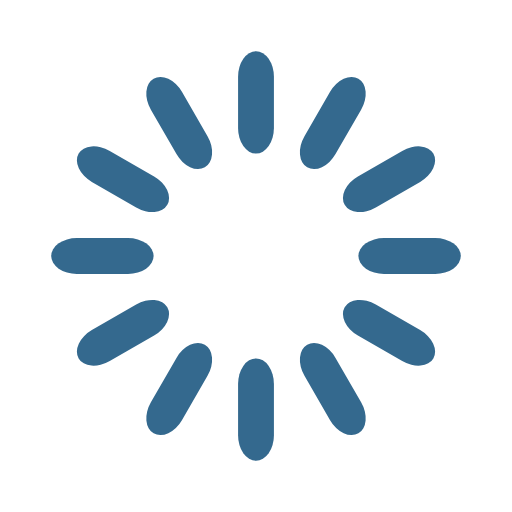
t = 0.00 s
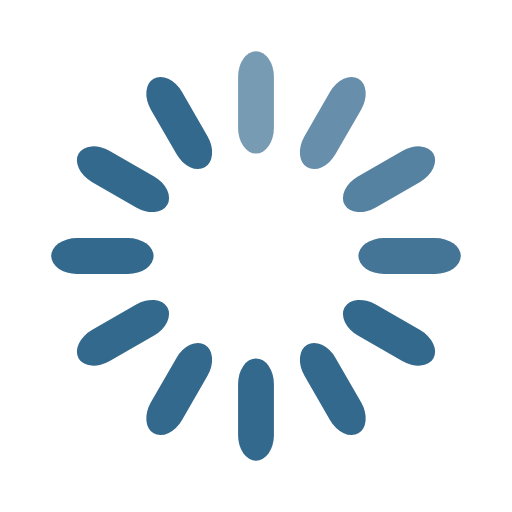
t = 1.00 s
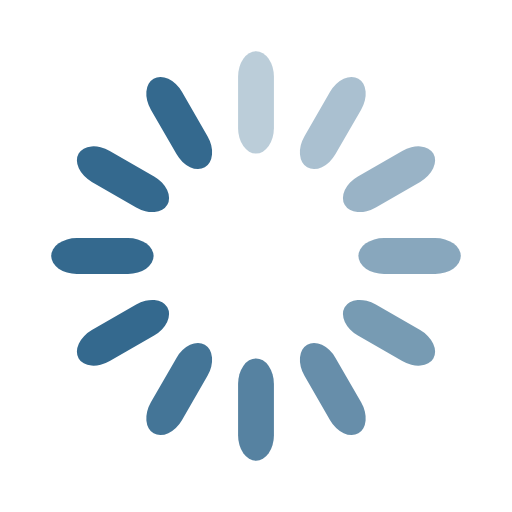
t = 2.00 s
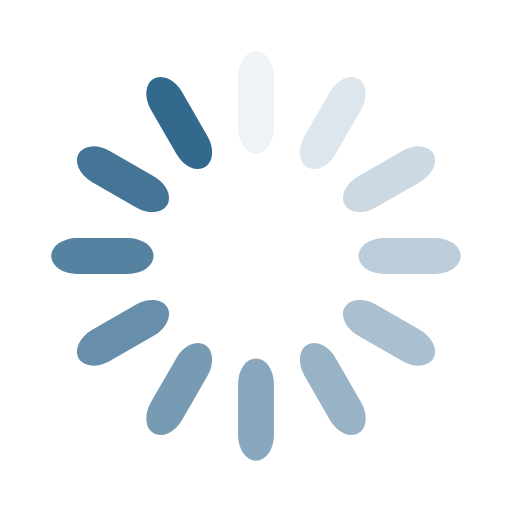
t = 2.75 s
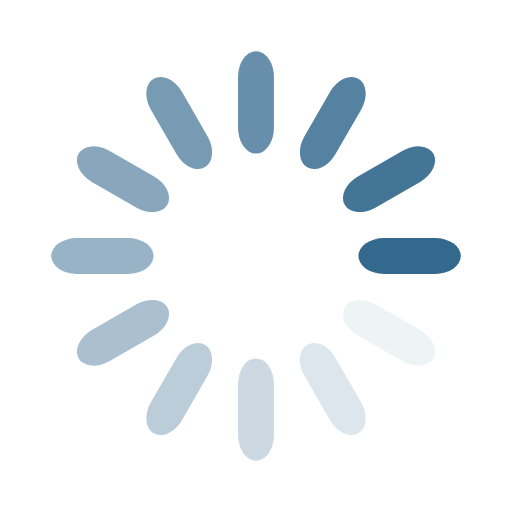
t = 3.75 s
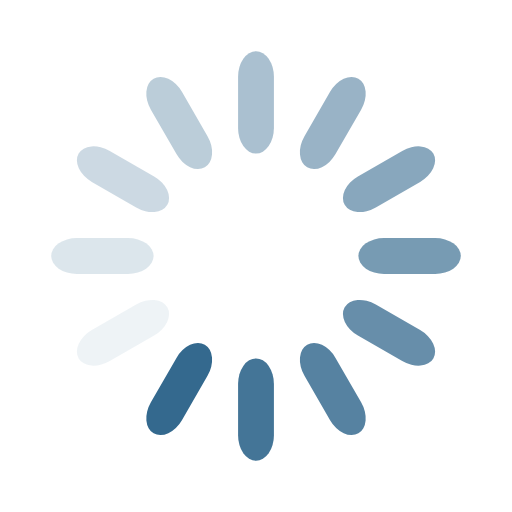
t = 4.75 s

The animated SVG that drew these frames (rendered in a browser with its animation timeline set to each time). Animation: 12 SMIL elements (animate=12); one cycle of 5.75 s, repeats indefinitely.

<svg width='188px' height='188px' xmlns="http://www.w3.org/2000/svg" viewBox="0 0 100 100" preserveAspectRatio="xMidYMid" class="uil-default"><rect x="0" y="0" width="100" height="100" fill="none" class="bk"></rect><rect  x='46.5' y='40' width='7' height='20' rx='5' ry='5' fill='#34698e' transform='rotate(0 50 50) translate(0 -30)'>  <animate attributeName='opacity' from='1' to='0' dur='3s' begin='0s' repeatCount='indefinite'/></rect><rect  x='46.5' y='40' width='7' height='20' rx='5' ry='5' fill='#34698e' transform='rotate(30 50 50) translate(0 -30)'>  <animate attributeName='opacity' from='1' to='0' dur='3s' begin='0.25s' repeatCount='indefinite'/></rect><rect  x='46.5' y='40' width='7' height='20' rx='5' ry='5' fill='#34698e' transform='rotate(60 50 50) translate(0 -30)'>  <animate attributeName='opacity' from='1' to='0' dur='3s' begin='0.5s' repeatCount='indefinite'/></rect><rect  x='46.5' y='40' width='7' height='20' rx='5' ry='5' fill='#34698e' transform='rotate(90 50 50) translate(0 -30)'>  <animate attributeName='opacity' from='1' to='0' dur='3s' begin='0.75s' repeatCount='indefinite'/></rect><rect  x='46.5' y='40' width='7' height='20' rx='5' ry='5' fill='#34698e' transform='rotate(120 50 50) translate(0 -30)'>  <animate attributeName='opacity' from='1' to='0' dur='3s' begin='1s' repeatCount='indefinite'/></rect><rect  x='46.5' y='40' width='7' height='20' rx='5' ry='5' fill='#34698e' transform='rotate(150 50 50) translate(0 -30)'>  <animate attributeName='opacity' from='1' to='0' dur='3s' begin='1.25s' repeatCount='indefinite'/></rect><rect  x='46.5' y='40' width='7' height='20' rx='5' ry='5' fill='#34698e' transform='rotate(180 50 50) translate(0 -30)'>  <animate attributeName='opacity' from='1' to='0' dur='3s' begin='1.5s' repeatCount='indefinite'/></rect><rect  x='46.5' y='40' width='7' height='20' rx='5' ry='5' fill='#34698e' transform='rotate(210 50 50) translate(0 -30)'>  <animate attributeName='opacity' from='1' to='0' dur='3s' begin='1.75s' repeatCount='indefinite'/></rect><rect  x='46.5' y='40' width='7' height='20' rx='5' ry='5' fill='#34698e' transform='rotate(240 50 50) translate(0 -30)'>  <animate attributeName='opacity' from='1' to='0' dur='3s' begin='2s' repeatCount='indefinite'/></rect><rect  x='46.5' y='40' width='7' height='20' rx='5' ry='5' fill='#34698e' transform='rotate(270 50 50) translate(0 -30)'>  <animate attributeName='opacity' from='1' to='0' dur='3s' begin='2.25s' repeatCount='indefinite'/></rect><rect  x='46.5' y='40' width='7' height='20' rx='5' ry='5' fill='#34698e' transform='rotate(300 50 50) translate(0 -30)'>  <animate attributeName='opacity' from='1' to='0' dur='3s' begin='2.5s' repeatCount='indefinite'/></rect><rect  x='46.5' y='40' width='7' height='20' rx='5' ry='5' fill='#34698e' transform='rotate(330 50 50) translate(0 -30)'>  <animate attributeName='opacity' from='1' to='0' dur='3s' begin='2.75s' repeatCount='indefinite'/></rect></svg>
